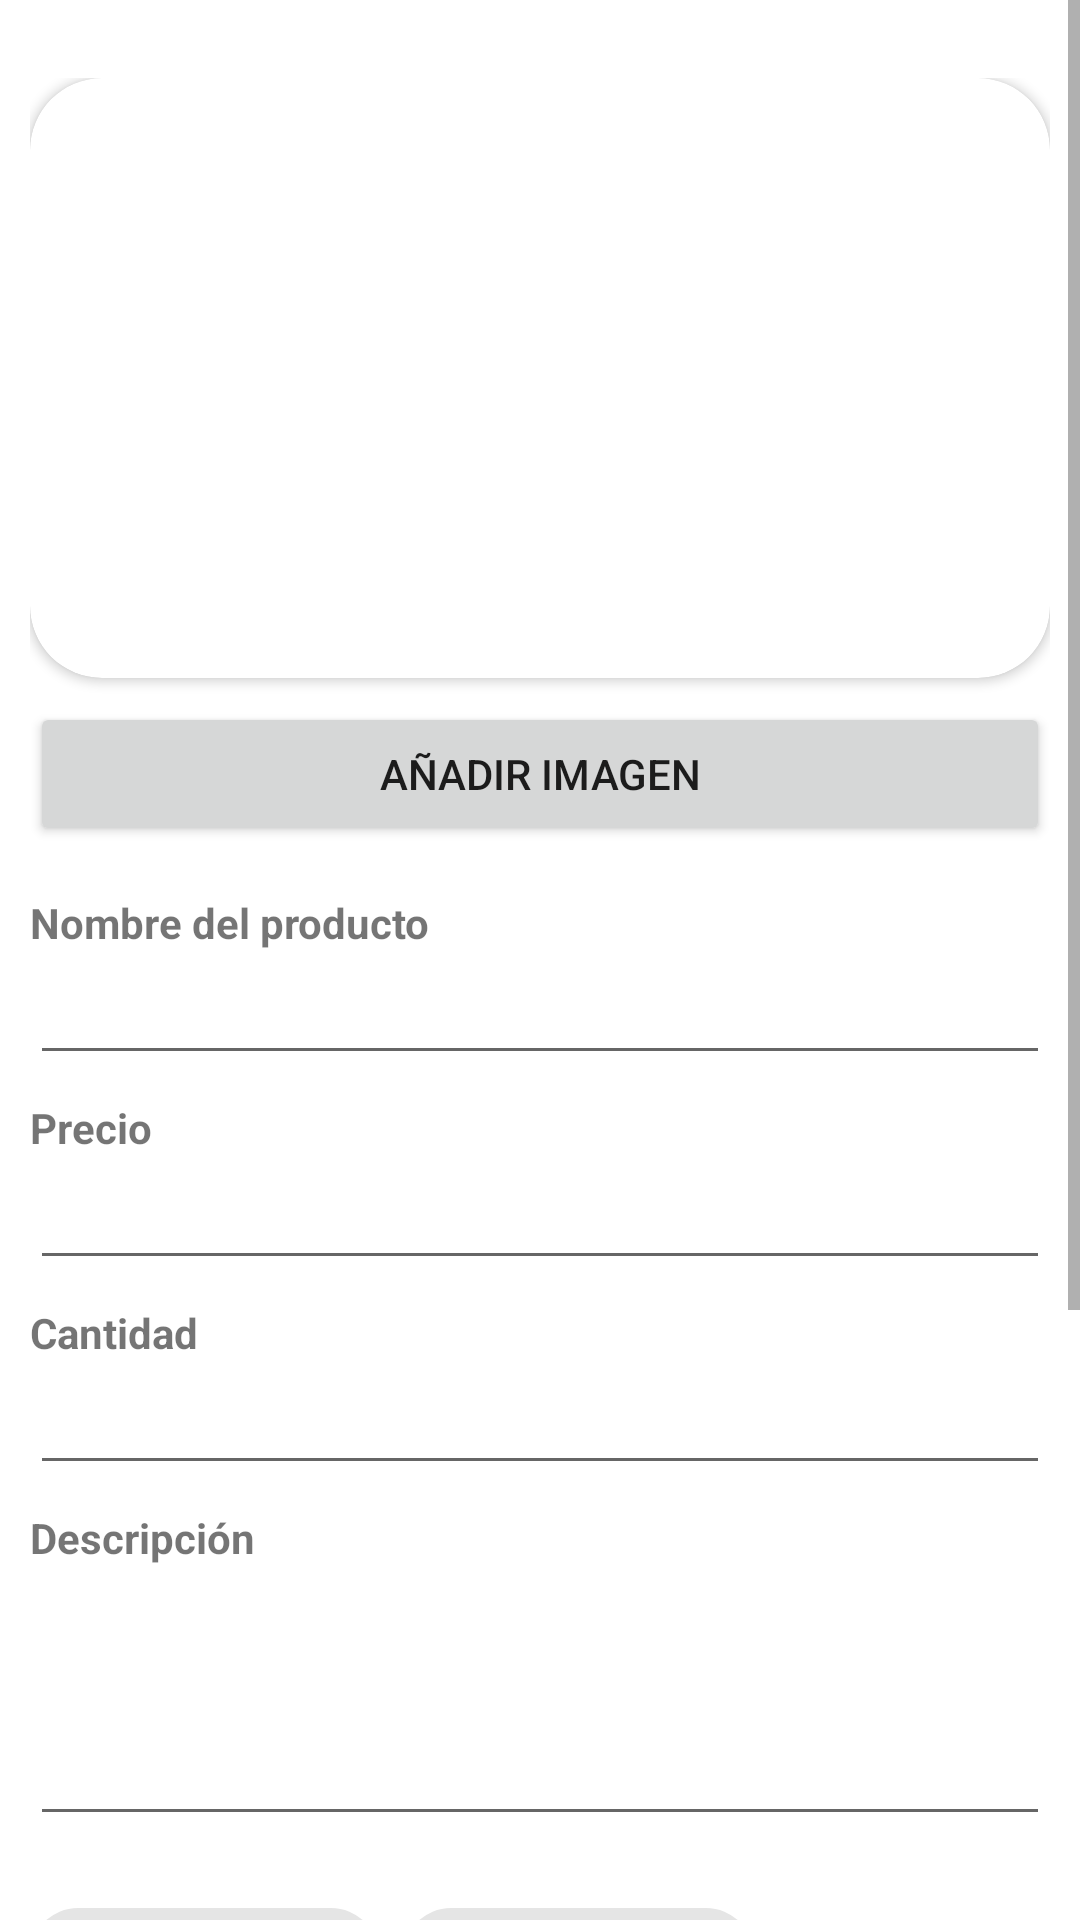

The Android layout XML behind this screen, and the referenced resources:
<!-- AndroidManifest.xml: application theme Theme.SurMarket -->
<!-- res/layout/fragment_add_product.xml -->
<?xml version="1.0" encoding="utf-8"?>
<ScrollView xmlns:android="http://schemas.android.com/apk/res/android"
    xmlns:app="http://schemas.android.com/apk/res-auto"
    xmlns:tools="http://schemas.android.com/tools"
    android:layout_width="match_parent"
    android:layout_height="match_parent"
    android:fillViewport="true"
    tools:context=".FragmentAddProduct">

    <LinearLayout
        android:layout_width="match_parent"
        android:layout_height="wrap_content"
        android:orientation="vertical"
        android:layout_marginTop="@dimen/frg_margin_top"
        android:padding="@dimen/frg_padding">

        
        <androidx.cardview.widget.CardView
            android:layout_width="match_parent"
            android:layout_height="@dimen/cardview_image_height"
            android:layout_marginBottom="8dp"
            app:cardCornerRadius="24dp"
            app:cardElevation="2dp">

            <ImageView
                android:id="@+id/imb_frg_add_product_image"
                android:layout_width="match_parent"
                android:layout_height="match_parent"
                android:contentDescription="@string/product_image"
                android:scaleType="centerCrop"
                android:src="@drawable/ic_surmarket" /> 
        </androidx.cardview.widget.CardView>

        
        <Button
            android:id="@+id/btn_frg_add_product_add_image"
            android:layout_width="match_parent"
            android:layout_height="wrap_content"
            android:layout_marginBottom="16dp"
            android:text="@string/btn_add_image" />

        
        <TextView
            android:layout_width="wrap_content"
            android:layout_height="wrap_content"
            android:text="@string/product_name"
            android:textStyle="bold" />
        <EditText
            android:id="@+id/etx_frg_add_product_name"
            android:layout_width="match_parent"
            android:layout_height="wrap_content"
            android:layout_marginBottom="8dp"
            android:inputType="textPersonName" />

        
        <TextView
            android:layout_width="wrap_content"
            android:layout_height="wrap_content"
            android:text="@string/product_price"
            android:textStyle="bold" />
        <EditText
            android:id="@+id/etx_frg_add_product_price"
            android:layout_width="match_parent"
            android:layout_height="wrap_content"
            android:layout_marginBottom="8dp"
            android:inputType="numberDecimal" />

        
        <TextView
            android:layout_width="wrap_content"
            android:layout_height="wrap_content"
            android:text="@string/product_stock"
            android:textStyle="bold" />
        <EditText
            android:id="@+id/etx_frg_add_product_stock"
            android:layout_width="match_parent"
            android:layout_height="wrap_content"
            android:layout_marginBottom="8dp"
            android:inputType="number" />

        
        <TextView
            android:layout_width="wrap_content"
            android:layout_height="wrap_content"
            android:text="@string/product_description"
            android:textStyle="bold" />
        <EditText
            android:id="@+id/etx_frg_add_product_description"
            android:layout_width="match_parent"
            android:layout_height="@dimen/textview_multiline_height"
            android:layout_marginBottom="16dp"
            android:gravity="top|start"
            android:inputType="textMultiLine"
            android:scrollbarStyle="insideInset"
            android:scrollbars="vertical" />

        
        <com.google.android.material.chip.ChipGroup
            android:id="@+id/chg_frg_add_product_category"
            android:layout_width="match_parent"
            android:layout_height="wrap_content"
            android:layout_marginBottom="16dp"
            app:singleSelection="true">

            <com.google.android.material.chip.Chip
                android:id="@+id/chp_frg_add_product_men"
                style="@style/Widget.MaterialComponents.Chip.Choice"
                android:layout_width="wrap_content"
                android:layout_height="wrap_content"
                android:text="@string/category_men" />
            <com.google.android.material.chip.Chip
                android:id="@+id/chp_frg_add_product_women"
                style="@style/Widget.MaterialComponents.Chip.Choice"
                android:layout_width="wrap_content"
                android:layout_height="wrap_content"
                android:text="@string/category_women" />
            <com.google.android.material.chip.Chip
                android:id="@+id/chp_frg_add_product_children"
                style="@style/Widget.MaterialComponents.Chip.Choice"
                android:layout_width="wrap_content"
                android:layout_height="wrap_content"
                android:text="@string/category_children" />
            <com.google.android.material.chip.Chip
                android:id="@+id/chp_frg_add_product_baby"
                style="@style/Widget.MaterialComponents.Chip.Choice"
                android:layout_width="wrap_content"
                android:layout_height="wrap_content"
                android:text="@string/category_baby" />
            <com.google.android.material.chip.Chip
                android:id="@+id/chp_frg_add_product_shoes"
                style="@style/Widget.MaterialComponents.Chip.Choice"
                android:layout_width="wrap_content"
                android:layout_height="wrap_content"
                android:text="@string/category_shoes" />
            <com.google.android.material.chip.Chip
                android:id="@+id/chp_frg_add_product_accessories"
                style="@style/Widget.MaterialComponents.Chip.Choice"
                android:layout_width="wrap_content"
                android:layout_height="wrap_content"
                android:text="@string/category_accessories" />
            <com.google.android.material.chip.Chip
                android:id="@+id/chp_frg_add_product_others"
                style="@style/Widget.MaterialComponents.Chip.Choice"
                android:layout_width="wrap_content"
                android:layout_height="wrap_content"
                android:text="@string/category_others" />
        </com.google.android.material.chip.ChipGroup>

        
        <com.google.android.material.chip.ChipGroup
            android:id="@+id/chg_frg_add_product_availability"
            android:layout_width="match_parent"
            android:layout_height="wrap_content"
            android:layout_marginBottom="16dp"
            app:singleSelection="true">

            <com.google.android.material.chip.Chip
                android:id="@+id/chp_frg_add_product_available"
                style="@style/Widget.MaterialComponents.Chip.Choice"
                android:layout_width="wrap_content"
                android:layout_height="wrap_content"
                android:text="@string/available" />

            <com.google.android.material.chip.Chip
                android:id="@+id/chp_frg_add_product_not_available"
                style="@style/Widget.MaterialComponents.Chip.Choice"
                android:layout_width="wrap_content"
                android:layout_height="wrap_content"
                android:text="@string/not_available" />
        </com.google.android.material.chip.ChipGroup>

        
        <Button
            android:id="@+id/btn_frg_add_product_add"
            android:layout_width="match_parent"
            android:layout_height="wrap_content"
            android:layout_marginTop="@dimen/item_margin_start"
            android:text="@string/btn_add_product" />

        
        <View
            android:layout_width="match_parent"
            android:layout_height="@dimen/frg_margin_top" />

    </LinearLayout>
</ScrollView>
<!-- resources referenced by this layout -->
<resources>
  <dimen name="cardview_image_height">200dp</dimen>
  <dimen name="frg_margin_top">16dp</dimen>
  <dimen name="frg_padding">10dp</dimen>
  <dimen name="item_margin_start">12dp</dimen>
  <dimen name="textview_multiline_height">90dp</dimen>
  <!-- drawable ic_surmarket (mipmap-anydpi-v26) -->
  <?xml version="1.0" encoding="utf-8"?>
  <adaptive-icon xmlns:android="http://schemas.android.com/apk/res/android">
      <background android:drawable="@drawable/ic_launcher_background"/>
      <foreground android:drawable="@mipmap/ic_surmarket_foreground"/>
      <monochrome android:drawable="@mipmap/ic_surmarket_foreground"/>
  </adaptive-icon>
  <string name="available">Disponible</string>
  <string name="btn_add_image">Añadir imagen</string>
  <string name="btn_add_product">Añadir producto</string>
  <string name="category_accessories">Accesorios</string>
  <string name="category_baby">Ropa de bebé</string>
  <string name="category_children">Ropa de niños</string>
  <string name="category_men">Ropa de varón</string>
  <string name="category_others">Otros varios</string>
  <string name="category_shoes">Calzados</string>
  <string name="category_women">Ropa de mujer</string>
  <string name="not_available">No disponible</string>
  <string name="product_description">Descripción</string>
  <string name="product_image">Imagen del producto</string>
  <string name="product_name">Nombre del producto</string>
  <string name="product_price">Precio</string>
  <string name="product_stock">Cantidad</string>
  <style name="Theme.SurMarket" parent="Theme.MaterialComponents.DayNight.DarkActionBar">
          
          <item name="colorPrimary">@color/purple_500</item>
          <item name="colorPrimaryVariant">@color/purple_700</item>
          <item name="colorOnPrimary">@color/white</item>
          
          <item name="colorSecondary">@color/teal_200</item>
          <item name="colorSecondaryVariant">@color/teal_700</item>
          <item name="colorOnSecondary">@color/black</item>
          
          <item name="android:statusBarColor">?attr/colorPrimaryVariant</item>
          
      </style>
  <!-- not gathered from this repository: default colours our renderer supplied (Android Studio template values) -->
  <color name="purple_500">#FF6200EE</color>
  <color name="purple_700">#FF3700B3</color>
  <color name="teal_200">#FF03DAC5</color>
  <color name="teal_700">#FF018786</color>
  <color name="black">#FF000000</color>
  <color name="white">#FFFFFFFF</color>
</resources>
